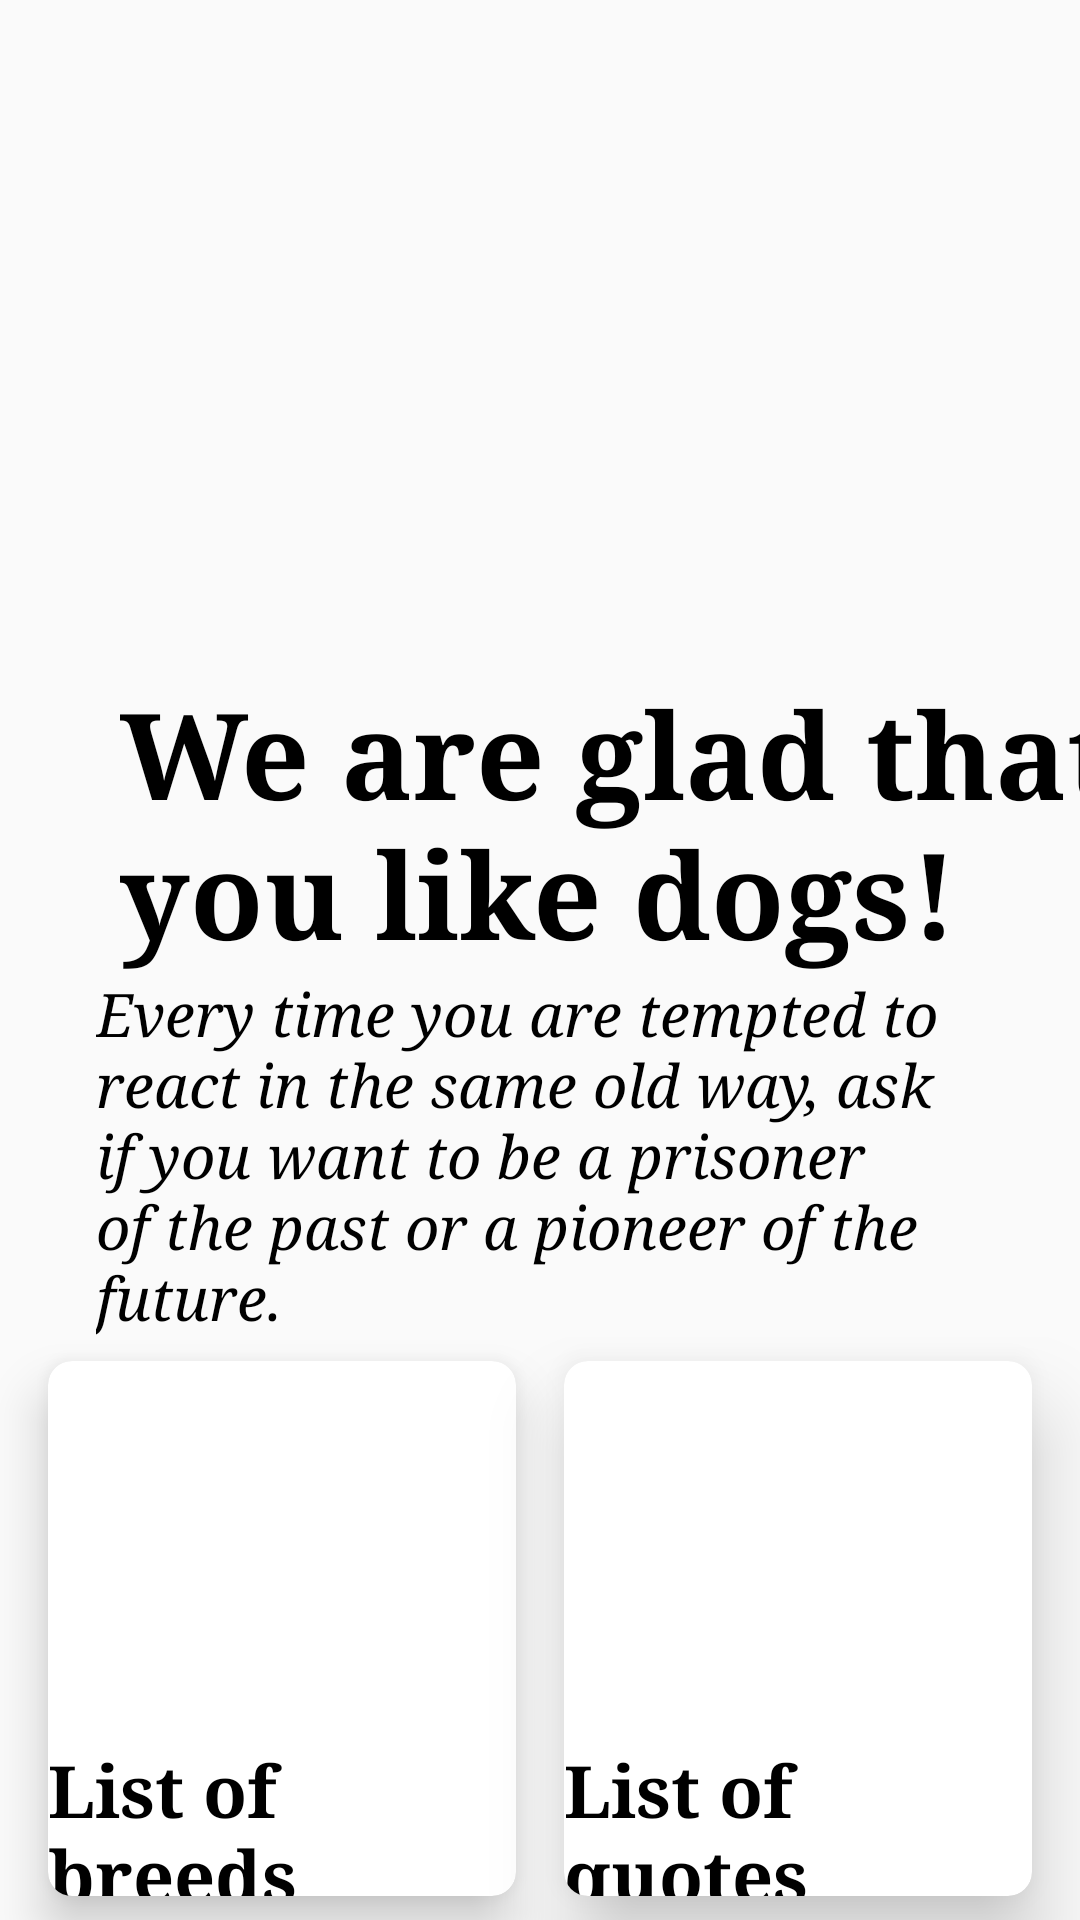

The Android layout XML behind this screen, and the referenced resources:
<!-- AndroidManifest.xml: application theme Theme.Design.Light.NoActionBar -->
<!-- res/layout/start_fragment.xml -->
<?xml version="1.0" encoding="utf-8"?>
<layout xmlns:android="http://schemas.android.com/apk/res/android"
    xmlns:app="http://schemas.android.com/apk/res-auto"
    xmlns:tools="http://schemas.android.com/tools">

    <data>

        <variable
            name="startFragment"
            type="com.example.dogsapp.mainMenu.StartFragment" />
    </data>

    <androidx.constraintlayout.widget.ConstraintLayout
        android:id="@+id/start"
        android:layout_width="match_parent"
        android:layout_height="match_parent"
        tools:context=".mainMenu.StartFragment">

        <ImageView
            android:id="@+id/mainPhoto"
            android:layout_width="160dp"
            android:layout_height="200dp"
            android:layout_gravity="center_horizontal"
            android:layout_marginTop="16dp"
            android:elevation="16dp"
            app:cardCornerRadius="280dp"
            app:layout_constraintBottom_toTopOf="@+id/welcomeMessage"
            app:layout_constraintEnd_toEndOf="parent"
            app:layout_constraintStart_toStartOf="parent"
            app:layout_constraintTop_toTopOf="parent"
            android:contentDescription="@string/dogs_image" />

        <TextView
            android:id="@+id/welcomeMessage"
            android:layout_width="wrap_content"
            android:layout_height="wrap_content"
            android:layout_marginHorizontal="40dp"
            android:layout_marginVertical="8dp"
            android:text="@string/welcome_message"
            android:textColor="@color/textColor"
            android:textSize="40sp"
            android:textStyle="bold"
            android:typeface="serif"
            app:layout_constraintBottom_toTopOf="@id/quote"
            app:layout_constraintStart_toStartOf="parent"
            app:layout_constraintTop_toBottomOf="@+id/mainPhoto" />

        <TextView
            android:id="@+id/quote"
            android:layout_width="0dp"
            android:layout_height="wrap_content"
            android:layout_marginHorizontal="32dp"
            android:text="@string/example_quote"
            android:textColor="@color/textColor"
            android:textSize="20sp"
            android:textStyle="italic"
            android:typeface="serif"
            app:layout_constraintEnd_toEndOf="parent"
            app:layout_constraintStart_toStartOf="parent"
            app:layout_constraintTop_toBottomOf="@+id/welcomeMessage" />

        <LinearLayout
            android:id="@+id/cardLayout"
            android:layout_width="0dp"
            android:layout_height="0dp"
            android:orientation="horizontal"
            app:layout_constraintBottom_toBottomOf="parent"
            app:layout_constraintEnd_toEndOf="parent"
            app:layout_constraintStart_toStartOf="parent"
            app:layout_constraintTop_toBottomOf="@id/quote">

            <androidx.cardview.widget.CardView
                android:id="@+id/dogCard"
                android:layout_width="match_parent"
                android:layout_height="match_parent"
                android:layout_marginVertical="8dp"
                android:layout_marginStart="16dp"
                android:layout_marginEnd="8dp"
                android:layout_weight="1"
                android:clickable="true"
                android:elevation="64dp"
                android:focusable="true"
                android:foreground="?android:attr/selectableItemBackground"
                android:onClick="@{() ->startFragment.navigateToBreeds() }"
                app:cardCornerRadius="8dp"
                app:cardElevation="10dp"
                tools:ignore="SpeakableTextPresentCheck">

                <androidx.constraintlayout.widget.ConstraintLayout
                    android:layout_width="match_parent"
                    android:layout_height="match_parent">

                    <ImageView
                        android:id="@+id/breedsPhoto"
                        android:layout_width="120dp"
                        android:layout_height="120dp"
                        android:layout_gravity="center_horizontal"
                        android:layout_marginTop="16dp"
                        android:elevation="16dp"
                        app:cardCornerRadius="280dp"
                        app:layout_constraintBottom_toTopOf="@id/breedsText"
                        app:layout_constraintEnd_toEndOf="parent"
                        app:layout_constraintStart_toStartOf="parent"
                        app:layout_constraintTop_toTopOf="parent"
                        android:contentDescription="@string/dogs_image" />

                    <TextView
                        android:id="@+id/breedsText"
                        android:layout_width="wrap_content"
                        android:layout_height="wrap_content"
                        android:text="@string/breedsText"
                        android:textColor="@color/textColor"
                        android:textSize="24sp"
                        android:textStyle="bold"
                        android:typeface="serif"
                        app:layout_constraintBottom_toBottomOf="parent"
                        app:layout_constraintEnd_toEndOf="parent"
                        app:layout_constraintStart_toStartOf="parent"
                        app:layout_constraintTop_toBottomOf="@id/breedsPhoto" />

                </androidx.constraintlayout.widget.ConstraintLayout>

            </androidx.cardview.widget.CardView>

            <androidx.cardview.widget.CardView
                android:id="@+id/quoteCard"
                android:layout_width="match_parent"
                android:layout_height="match_parent"
                android:layout_marginVertical="8dp"
                android:layout_marginStart="8dp"
                android:layout_marginEnd="16dp"
                android:layout_weight="1"
                android:clickable="true"
                android:focusable="true"
                android:foreground="?android:attr/selectableItemBackground"
                app:cardCornerRadius="8dp"
                app:cardElevation="16dp"
                tools:ignore="SpeakableTextPresentCheck">

                <androidx.constraintlayout.widget.ConstraintLayout
                    android:layout_width="match_parent"
                    android:layout_height="match_parent">

                    <ImageView
                        android:id="@+id/quotePhoto"
                        android:layout_width="120dp"
                        android:layout_height="120dp"
                        android:layout_gravity="center_horizontal"
                        android:layout_marginTop="16dp"
                        android:background="@null"
                        android:contentDescription="@string/content_description_circle_photo"
                        android:onClick="@{() -> startFragment.navigateToQuote()}"
                        android:src="@drawable/bubble"
                        app:layout_constraintBottom_toTopOf="@id/quoteText"
                        app:layout_constraintEnd_toEndOf="parent"
                        app:layout_constraintStart_toStartOf="parent"
                        app:layout_constraintTop_toTopOf="parent"
                        tools:ignore="SpeakableTextPresentCheck" />

                    <TextView
                        android:id="@+id/quoteText"
                        android:layout_width="wrap_content"
                        android:layout_height="wrap_content"
                        android:text="@string/quotesList"
                        android:textColor="@color/textColor"
                        android:textSize="24sp"
                        android:textStyle="bold"
                        android:typeface="serif"
                        app:layout_constraintBottom_toBottomOf="parent"
                        app:layout_constraintEnd_toEndOf="parent"
                        app:layout_constraintStart_toStartOf="parent"
                        app:layout_constraintTop_toBottomOf="@id/quotePhoto" />

                </androidx.constraintlayout.widget.ConstraintLayout>
            </androidx.cardview.widget.CardView>
        </LinearLayout>

    </androidx.constraintlayout.widget.ConstraintLayout>
</layout>
<!-- resources referenced by this layout -->
<resources>
  <color name="textColor">#000000</color>
  <string name="breedsText">List of breeds</string>
  <string name="content_description_circle_photo">random dog photo</string>
  <string name="dogs_image">Dogs image</string>
  <string name="example_quote">Every time you are tempted to react in the same old way, ask if you want to be a prisoner of the past or a pioneer of the future.</string>
  <string name="quotesList">List of quotes</string>
  <string name="welcome_message">We are glad that you like dogs!</string>
</resources>
